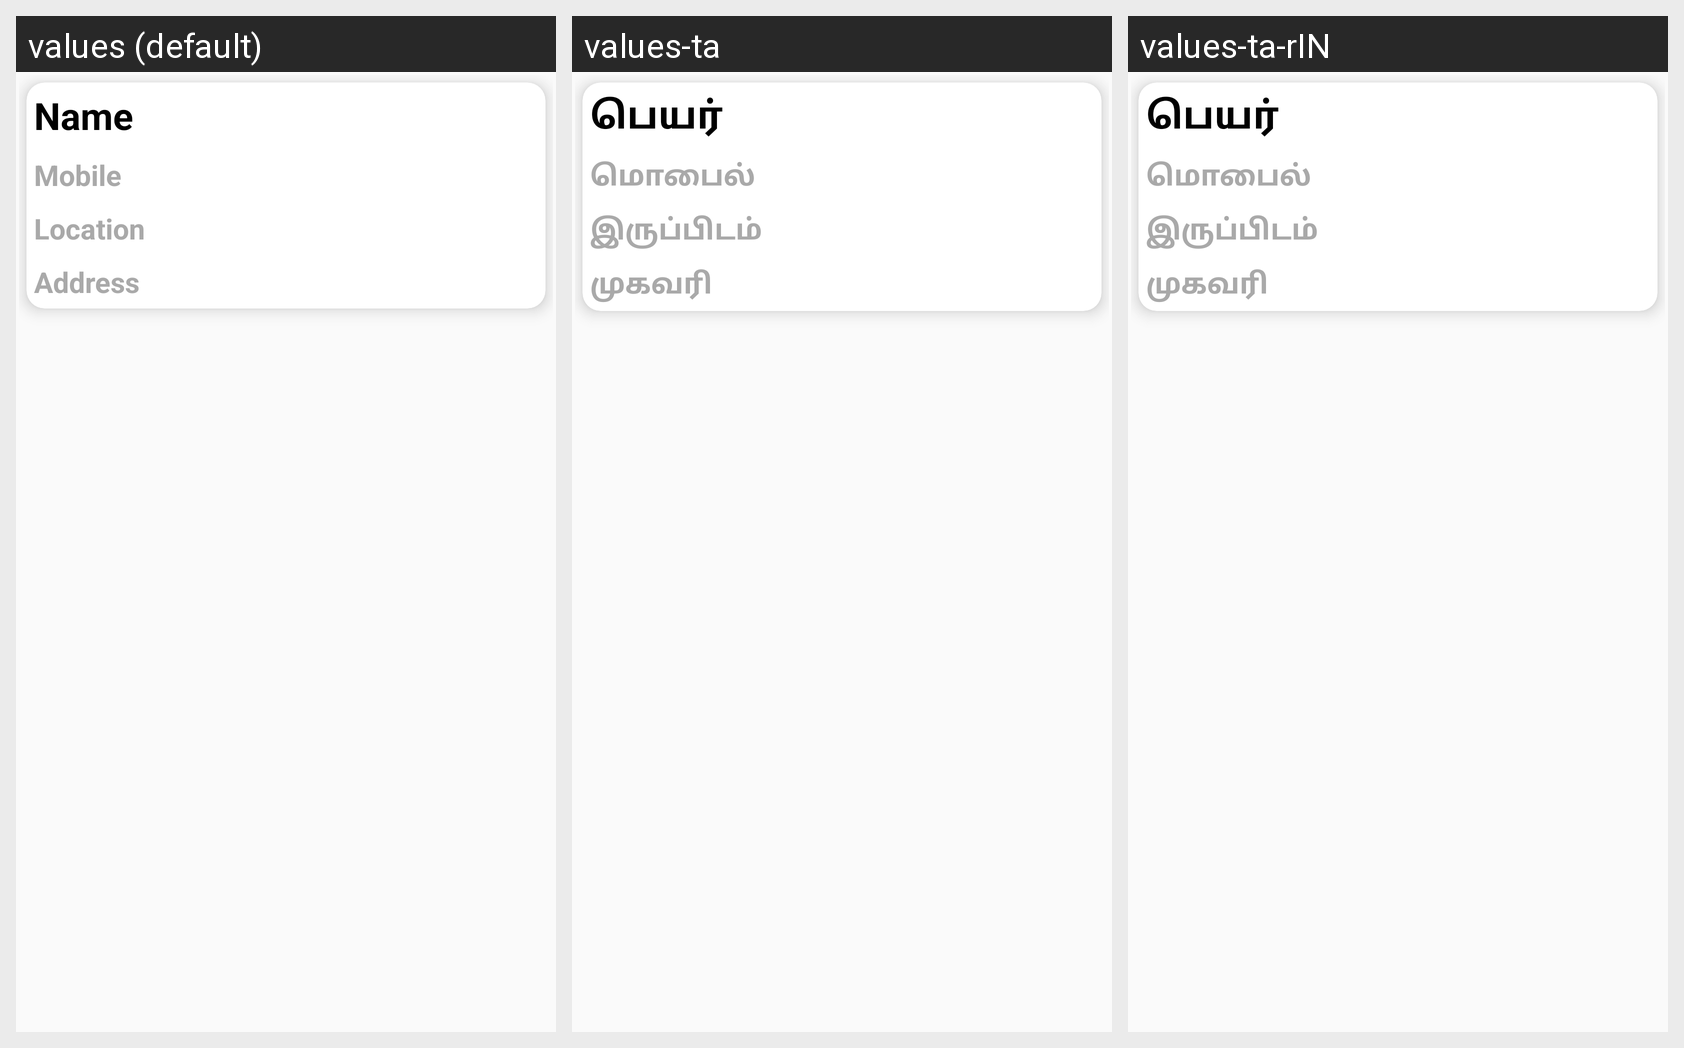

For this localized Android screen grid, give each drawn string resource with its value in every locale shown.
Android screen res/layout/fertilizer_list.xml rendered under 3 locales, left to right: values (default), values-ta, values-ta-rIN. Device: Nexus 5 (rendered at 1080×1920; each locale shown at half size, 540×960, under a caption strip naming it); theme AppTheme.
Strings drawn on this screen, with the default value and each locale's value (text and hints the layout hard-codes, and strings that could not be matched under every locale, appear in the picture but are not listed):

name
  values: Name
  values-ta: பெயர்
  values-ta-rIN: பெயர்

mobile
  values: Mobile
  values-ta: மொபைல்
  values-ta-rIN: மொபைல்

location
  values: Location
  values-ta: இருப்பிடம்
  values-ta-rIN: இருப்பிடம்

address
  values: Address
  values-ta: முகவரி
  values-ta-rIN: முகவரி
